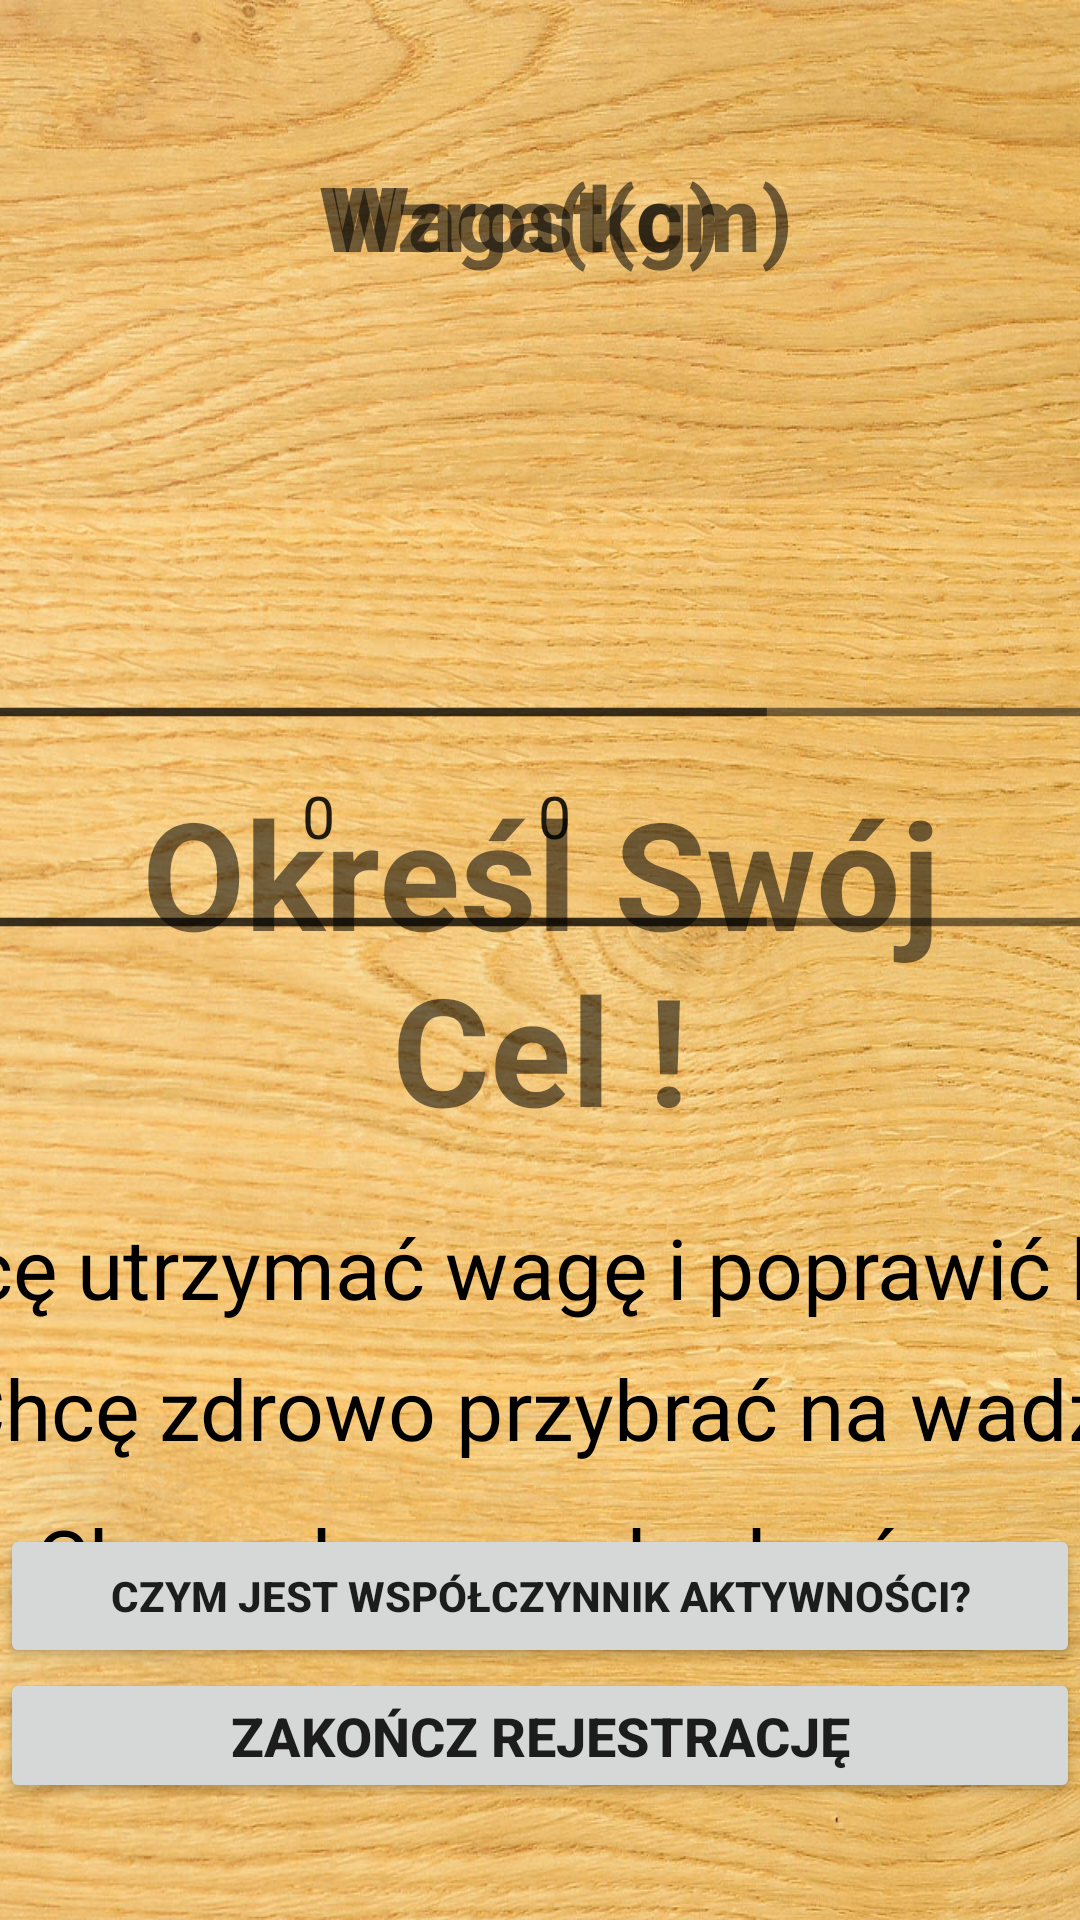

The Android layout XML behind this screen, and the referenced resources:
<!-- AndroidManifest.xml: application theme AppTheme -->
<!-- res/layout/registry_detail_view.xml -->
<?xml version="1.0" encoding="utf-8"?>
<RelativeLayout xmlns:android="http://schemas.android.com/apk/res/android"
    xmlns:tools="http://schemas.android.com/tools"
    android:id="@+id/registry_detail_view"
    android:layout_width="match_parent"
    android:layout_height="match_parent"
    android:background="@drawable/drewno"
    tools:context="pl.edu.pwr.a200184student.my_personal_trainer.controller.RegistryDetailController"
    android:weightSum="1">

    <NumberPicker
        android:layout_width="wrap_content"
        android:layout_height="wrap_content"
        android:scaleX="1.4"
        android:scaleY="1.4"
        android:layout_alignTop="@+id/weightNumberPicker"
        android:id="@+id/heightNumberPicker"
        android:layout_alignParentEnd="true"
        android:layout_alignStart="@+id/heightTextView" />

    <NumberPicker
        android:layout_width="wrap_content"
        android:layout_height="wrap_content"
        android:scaleX="1.4"
        android:scaleY="1.4"
        android:id="@+id/weightNumberPicker"
        android:textAlignment="center"
        android:layout_below="@+id/weightTextView"
        android:layout_alignParentStart="true"
        android:layout_marginTop="90dp"
        android:layout_alignEnd="@+id/lossCheckBox" />

    <TextView
        android:text="Określ Swój Cel !"
        android:textAlignment="center"
        android:textSize="50sp"
        android:textStyle="bold"
        android:layout_width="wrap_content"
        android:layout_height="wrap_content"
        android:layout_centerVertical="true"
        android:layout_alignParentStart="true"
        android:id="@+id/goalTextView"
        android:layout_alignParentEnd="true" />

    <TextView
        android:layout_width="wrap_content"
        android:layout_height="wrap_content"
        android:inputType="numberDecimal"
        android:ems="10"
        android:textAlignment="center"
        android:textSize="30sp"
        android:layout_marginTop="52dp"
        android:id="@+id/weightTextView"
        android:textStyle="bold"
        android:fontFamily="sans-serif-medium"
        android:text="Waga(kg)"
        android:layout_alignParentTop="true" />

    <TextView
        android:layout_width="wrap_content"
        android:layout_height="wrap_content"
        android:inputType="numberDecimal"
        android:ems="10"
        android:text="Wzrost(cm)"
        android:fontFamily="sans-serif-medium"
        android:textStyle="bold"
        android:textAlignment="center"
        android:textSize="30sp"
        android:id="@+id/heightTextView"
        android:layout_alignBaseline="@+id/weightTextView"
        android:layout_alignBottom="@+id/weightTextView"
        android:layout_alignParentEnd="true" />

    <CheckBox
        android:text="Chcę utrzymać wagę i poprawić kondycję"
        android:scaleX="2.0"
        android:scaleY="2.0"
        android:layout_width="wrap_content"
        android:layout_height="wrap_content"
        android:layout_marginTop="24dp"
        android:textColorHighlight="@color/colorPrimary"
        android:id="@+id/balanceGoalCheckBox"
        android:layout_below="@+id/goalTextView"
        android:layout_centerHorizontal="true" />

    <Button
        android:layout_width="wrap_content"
        android:layout_height="wrap_content"
        android:text="Zakończ Rejestrację"
        android:textStyle="bold"
        android:shadowColor="@color/colorPrimary"
        android:minHeight="45dp"
        android:id="@+id/finishRegistrationButton"
        android:longClickable="true"
        android:nestedScrollingEnabled="false"
        android:textAlignment="center"
        android:textSize="18dp"
        android:layout_alignParentBottom="true"
        android:layout_alignParentEnd="true"
        android:layout_marginBottom="39dp"
        android:layout_alignParentStart="true"
        android:onClick="collectDataAndFinishRegistration" />

    <CheckBox
        android:text="Chcę zdrowo przybrać na wadze"
        android:scaleX="2.0"
        android:scaleY="2.0"
        android:layout_width="wrap_content"
        android:layout_height="wrap_content"
        android:textColorHighlight="@color/colorPrimary"
        android:id="@+id/massCheckBox"
        android:layout_marginTop="15dp"
        android:layout_below="@+id/balanceGoalCheckBox"
        android:layout_alignStart="@+id/balanceGoalCheckBox" />

    <Spinner
        android:layout_width="match_parent"
        android:layout_height="wrap_content"
        android:textAlignment="center"
        android:id="@+id/activityFactorSpinner"
        android:layout_above="@+id/infoButton"
        android:layout_alignParentEnd="true"
        android:layout_toEndOf="@+id/lossCheckBox"
        android:layout_below="@+id/lossCheckBox" />

    <TextView
        android:text="Wybierz współczynnik aktywności"
        android:textSize="25dp"
        android:textAlignment="center"
        android:textStyle="bold"
        android:layout_width="wrap_content"
        android:layout_height="wrap_content"
        android:layout_below="@+id/lossCheckBox"
        android:layout_alignParentStart="true"
        android:layout_marginTop="22dp"
        android:id="@+id/activityFactorTextView"
        android:layout_toStartOf="@+id/activityFactorSpinner"
        android:layout_above="@+id/infoButton" />

    <Button
        android:text="Czym jest współczynnik aktywności?"
        android:textStyle="bold"
        android:textColorHighlight="@color/colorPrimary"
        android:layout_width="wrap_content"
        android:layout_height="wrap_content"
        android:id="@+id/infoButton"
        android:layout_above="@+id/finishRegistrationButton"
        android:layout_alignParentStart="true"
        android:layout_alignParentEnd="true" />

    <CheckBox
        android:scaleX="2.0"
        android:scaleY="2.0"
        android:layout_width="wrap_content"
        android:layout_height="wrap_content"
        android:id="@+id/lossCheckBox"
        android:textColorHighlight="@color/colorPrimary"
        android:text="Chcę zdrowo schudnąć"
        android:layout_marginTop="18dp"
        android:layout_below="@+id/massCheckBox"
        android:layout_alignStart="@+id/massCheckBox" />

</RelativeLayout>
<!-- resources referenced by this layout -->
<resources>
  <color name="colorPrimary">#b4c1bf</color>
  <!-- drawable drewno: jpg bitmap (drawable, 283474 bytes) -->
  <style name="AppTheme" parent="Theme.AppCompat.Light.DarkActionBar">
          
          <item name="colorPrimary">@color/colorPrimary</item>
          <item name="colorPrimaryDark">@color/colorPrimaryDark</item>
          <item name="colorAccent">@color/colorAccent</item>
      </style>
  <color name="colorPrimaryDark">#303F9F</color>
  <color name="colorAccent">#FF4081</color>
</resources>
